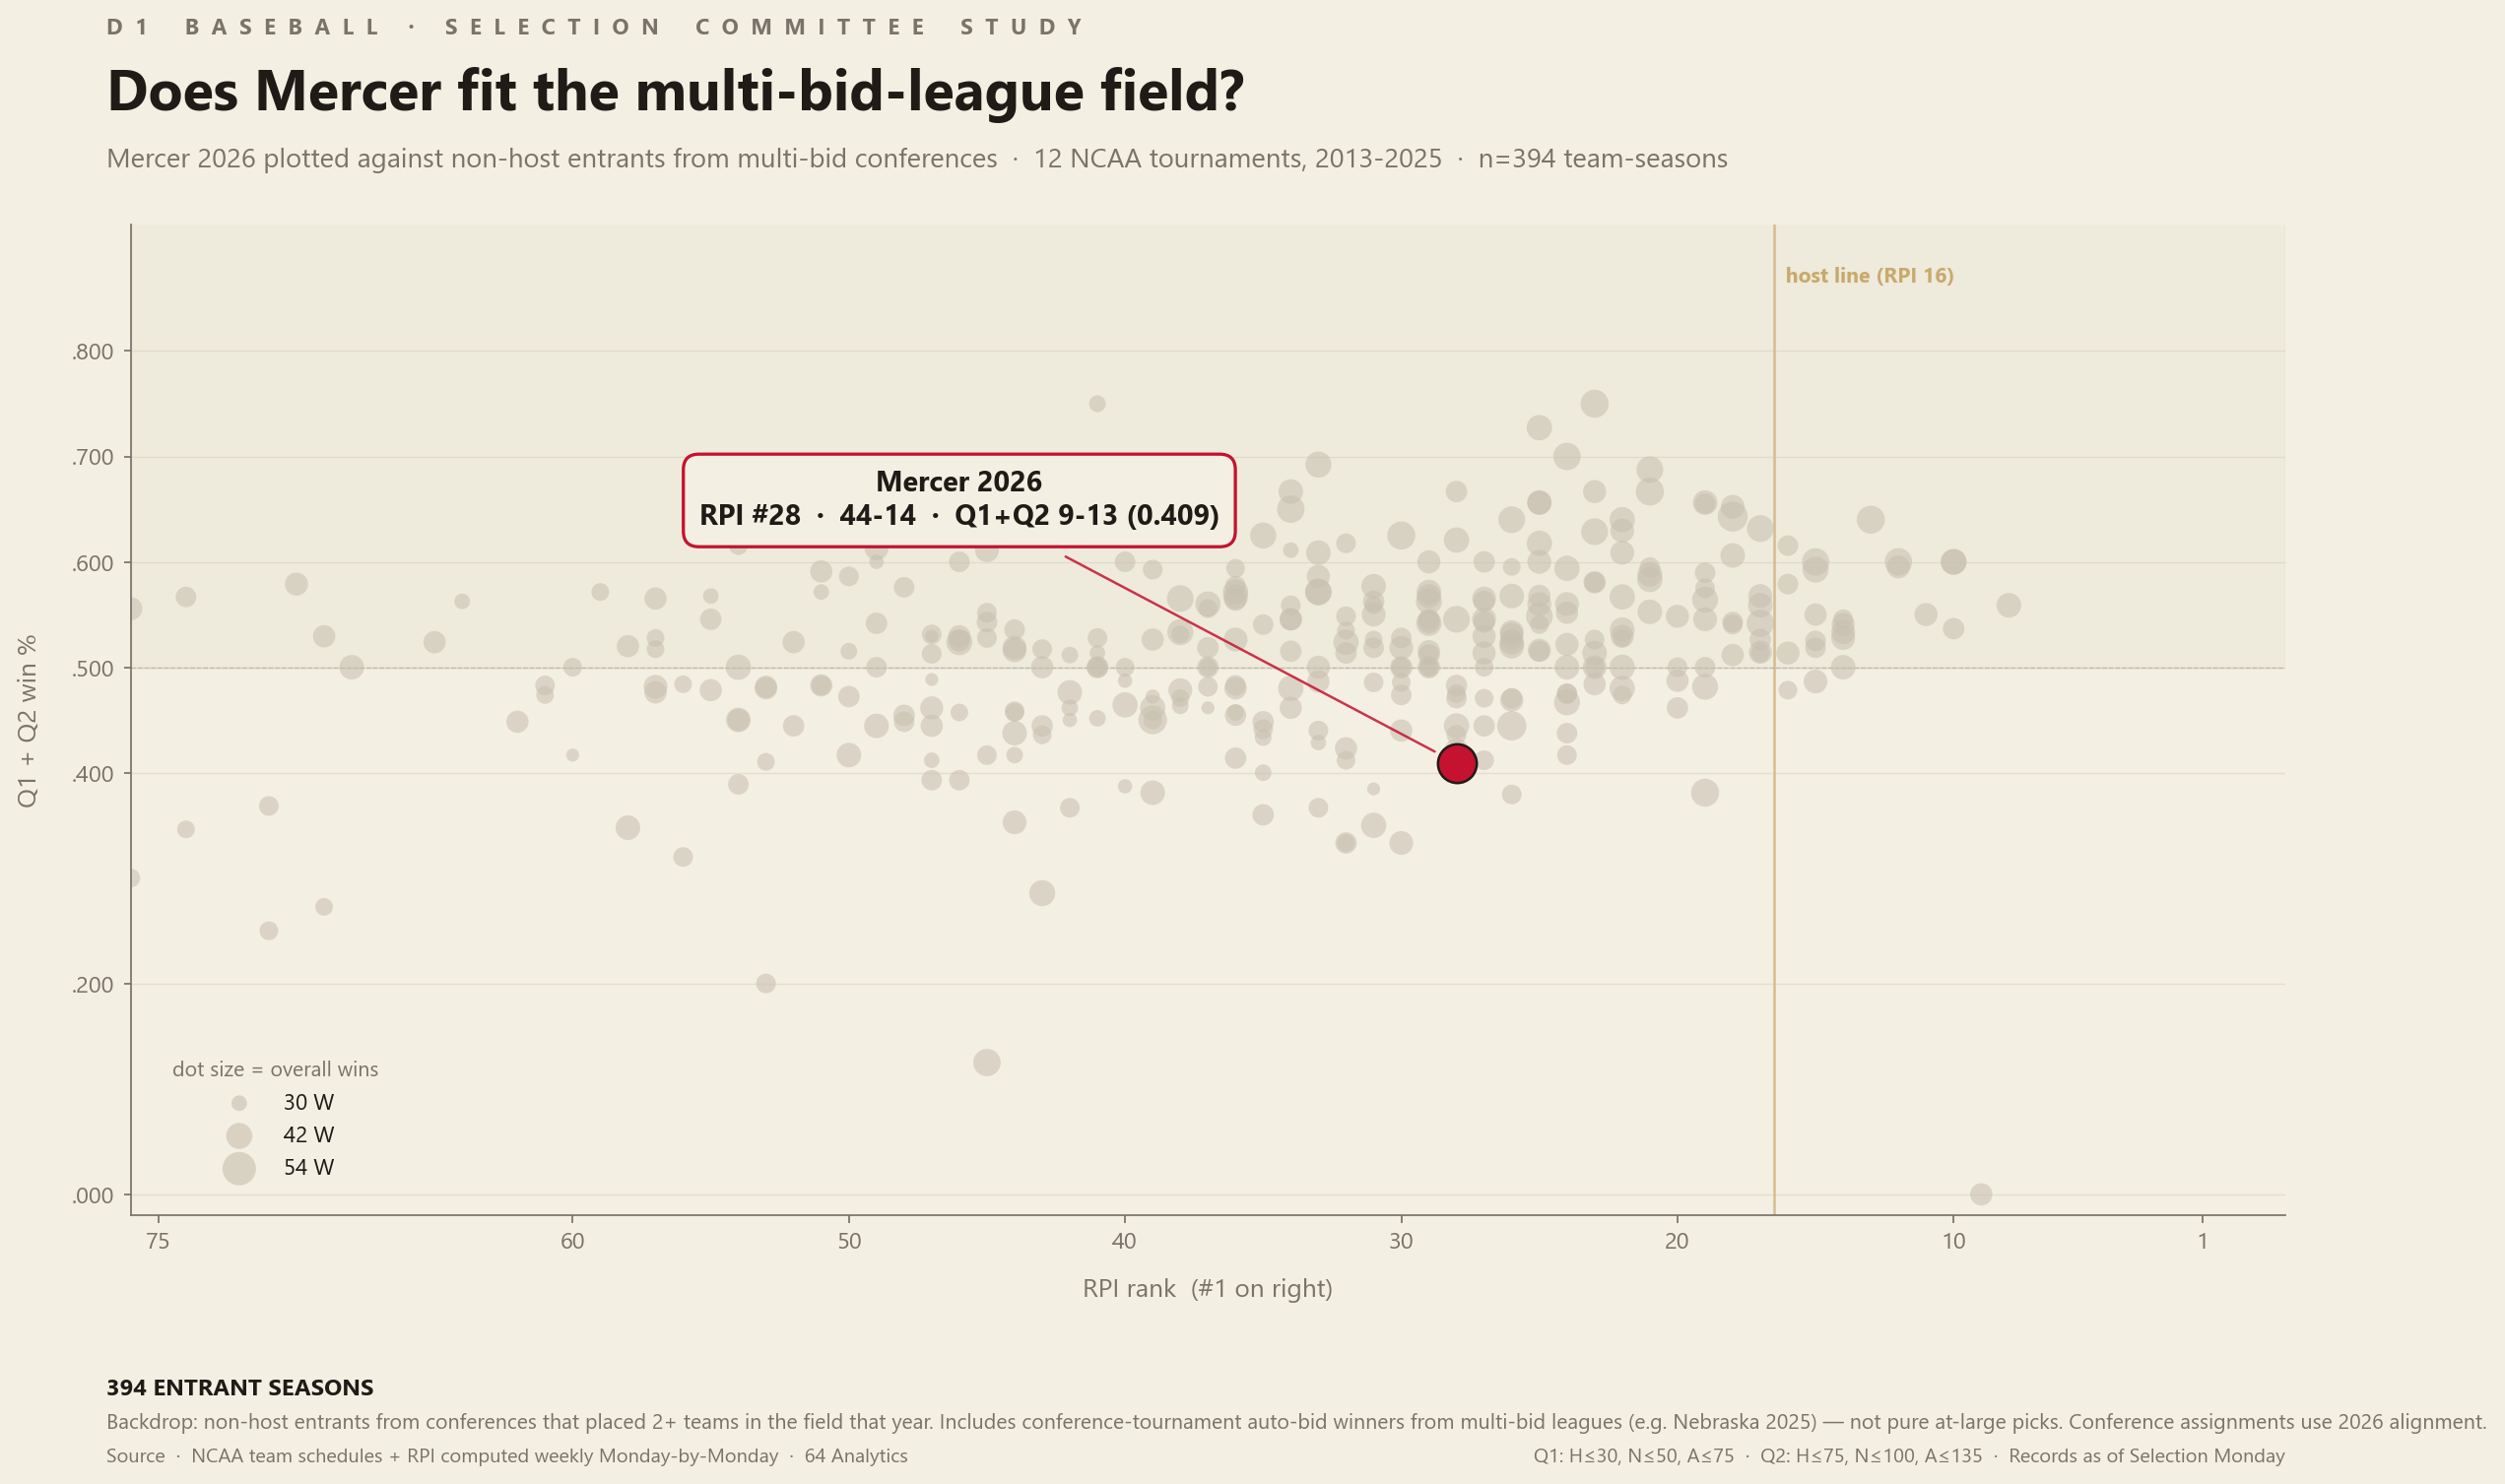

Data behind this chart, as committed beside it:
kind, year, team, rpi_rank, w, l, q1q2_w, q1q2_g, q1q2_pct, conference
historical, 2013, Clemson, 14, 39, 20, 19, 36, 0.5278, Atlantic Coast Conference
historical, 2013, Miami (FL), 17, 36, 23, 20, 38, 0.5263, Atlantic Coast Conference
historical, 2013, South Alabama, 19, 42, 18, 13, 27, 0.4815, Sun Belt
historical, 2013, Ole Miss, 20, 37, 22, 19, 39, 0.4872, Southeastern Conference
historical, 2013, Arizona St., 21, 35, 20, 22, 37, 0.5946, Big 12
historical, 2013, Louisiana, 22, 41, 18, 12, 25, 0.48, Sun Belt
historical, 2013, Austin Peay, 23, 45, 13, 12, 16, 0.75, Atlantic Sun Conference
historical, 2013, Georgia Tech, 24, 34, 25, 19, 40, 0.475, Atlantic Coast Conference
historical, 2013, Fla. Atlantic, 25, 39, 20, 14, 25, 0.56, American Athletic Conference
historical, 2013, Cal Poly, 26, 39, 17, 16, 30, 0.5333, Big West
historical, 2013, Alabama, 27, 34, 26, 14, 34, 0.4118, Southeastern Conference
historical, 2013, Mercer, 28, 43, 16, 6, 11, 0.5455, SoCon
historical, 2013, Arkansas, 29, 37, 20, 17, 33, 0.5152, Southeastern Conference
historical, 2013, UNCW, 30, 37, 21, 11, 25, 0.44, Colonial Athletic Association
historical, 2013, Oklahoma, 31, 40, 19, 15, 26, 0.5769, Southeastern Conference
historical, 2013, Texas A&M, 32, 32, 27, 12, 36, 0.3333, Southeastern Conference
historical, 2013, Illinois, 33, 34, 18, 11, 25, 0.44, Big Ten
historical, 2013, Rice, 36, 41, 17, 12, 21, 0.5714, American Athletic Conference
historical, 2013, Florida, 39, 29, 28, 17, 36, 0.4722, Southeastern Conference
historical, 2013, Troy, 42, 40, 18, 10, 21, 0.4762, Sun Belt
historical, 2013, Sam Houston, 44, 37, 20, 16, 24, 0.6667, Conference USA
historical, 2013, Bryant, 45, 44, 16, 1, 8, 0.125, America East
historical, 2013, San Diego, 46, 35, 23, 18, 30, 0.6, West Coast Conference
historical, 2013, William & Mary, 47, 37, 22, 12, 27, 0.4444, Colonial Athletic Association
historical, 2013, Oklahoma St., 49, 39, 17, 19, 31, 0.6129, Big 12
historical, 2013, San Francisco, 51, 34, 22, 14, 29, 0.4828, West Coast Conference
historical, 2013, New Mexico, 54, 37, 20, 9, 20, 0.45, Mountain West
historical, 2013, Coastal Carolina, 55, 37, 21, 11, 23, 0.4783, Sun Belt
historical, 2013, Liberty, 56, 34, 27, 8, 25, 0.32, Conference USA
historical, 2013, Central Ark., 57, 39, 20, 13, 27, 0.4815, Atlantic Sun Conference
historical, 2013, UC Santa Barbara, 61, 34, 23, 14, 29, 0.4828, Big West
historical, 2013, Elon, 80, 32, 28, 10, 26, 0.3846, Colonial Athletic Association
historical, 2013, Wichita St., 85, 39, 26, 9, 27, 0.3333, American Athletic Conference
historical, 2013, ETSU, 87, 36, 22, 7, 14, 0.5, SoCon
historical, 2013, Towson, 92, 29, 28, 13, 27, 0.4815, Colonial Athletic Association
historical, 2013, San Diego St., 95, 31, 29, 11, 31, 0.3548, Mountain West
historical, 2013, UTSA, 108, 35, 23, 3, 17, 0.1765, American Athletic Conference
historical, 2013, Binghamton, 172, 30, 23, 0, 3, 0.0, America East
historical, 2014, Texas, 12, 38, 18, 25, 42, 0.5952, Southeastern Conference
historical, 2014, Texas Tech, 14, 40, 18, 17, 34, 0.5, Big 12
historical, 2014, Kentucky, 19, 35, 23, 23, 39, 0.5897, Southeastern Conference
historical, 2014, Washington, 22, 39, 15, 14, 23, 0.6087, Big Ten
historical, 2014, Alabama, 23, 34, 22, 18, 36, 0.5, Southeastern Conference
historical, 2014, Oregon, 24, 42, 18, 14, 30, 0.4667, Big Ten
historical, 2014, Nebraska, 25, 40, 19, 21, 32, 0.6562, Big Ten
historical, 2014, DBU, 26, 40, 19, 13, 25, 0.52, Conference USA
historical, 2014, Maryland, 27, 36, 21, 18, 32, 0.5625, Big Ten
historical, 2014, UNLV, 28, 35, 23, 16, 34, 0.4706, Mountain West
historical, 2014, Sam Houston, 29, 41, 17, 13, 24, 0.5417, Conference USA
historical, 2014, Long Beach St., 31, 32, 24, 20, 38, 0.5263, Big West
historical, 2014, Liberty, 32, 41, 16, 11, 21, 0.5238, Conference USA
historical, 2014, Arkansas, 33, 38, 23, 18, 36, 0.5, Southeastern Conference
historical, 2014, Georgia Tech, 34, 36, 25, 17, 33, 0.5152, Atlantic Coast Conference
historical, 2014, Mississippi St., 36, 37, 22, 22, 39, 0.5641, Southeastern Conference
historical, 2014, Old Dominion, 37, 36, 24, 14, 28, 0.5, Sun Belt
historical, 2014, San Diego St., 38, 42, 19, 16, 30, 0.5333, Mountain West
historical, 2014, Texas A&M, 39, 33, 24, 18, 40, 0.45, Southeastern Conference
historical, 2014, Arizona St., 40, 33, 22, 18, 36, 0.5, Big 12
historical, 2014, North Carolina, 42, 34, 25, 11, 30, 0.3667, Atlantic Coast Conference
historical, 2014, Bryant, 43, 42, 14, 2, 7, 0.2857, America East
... 335 more rows
